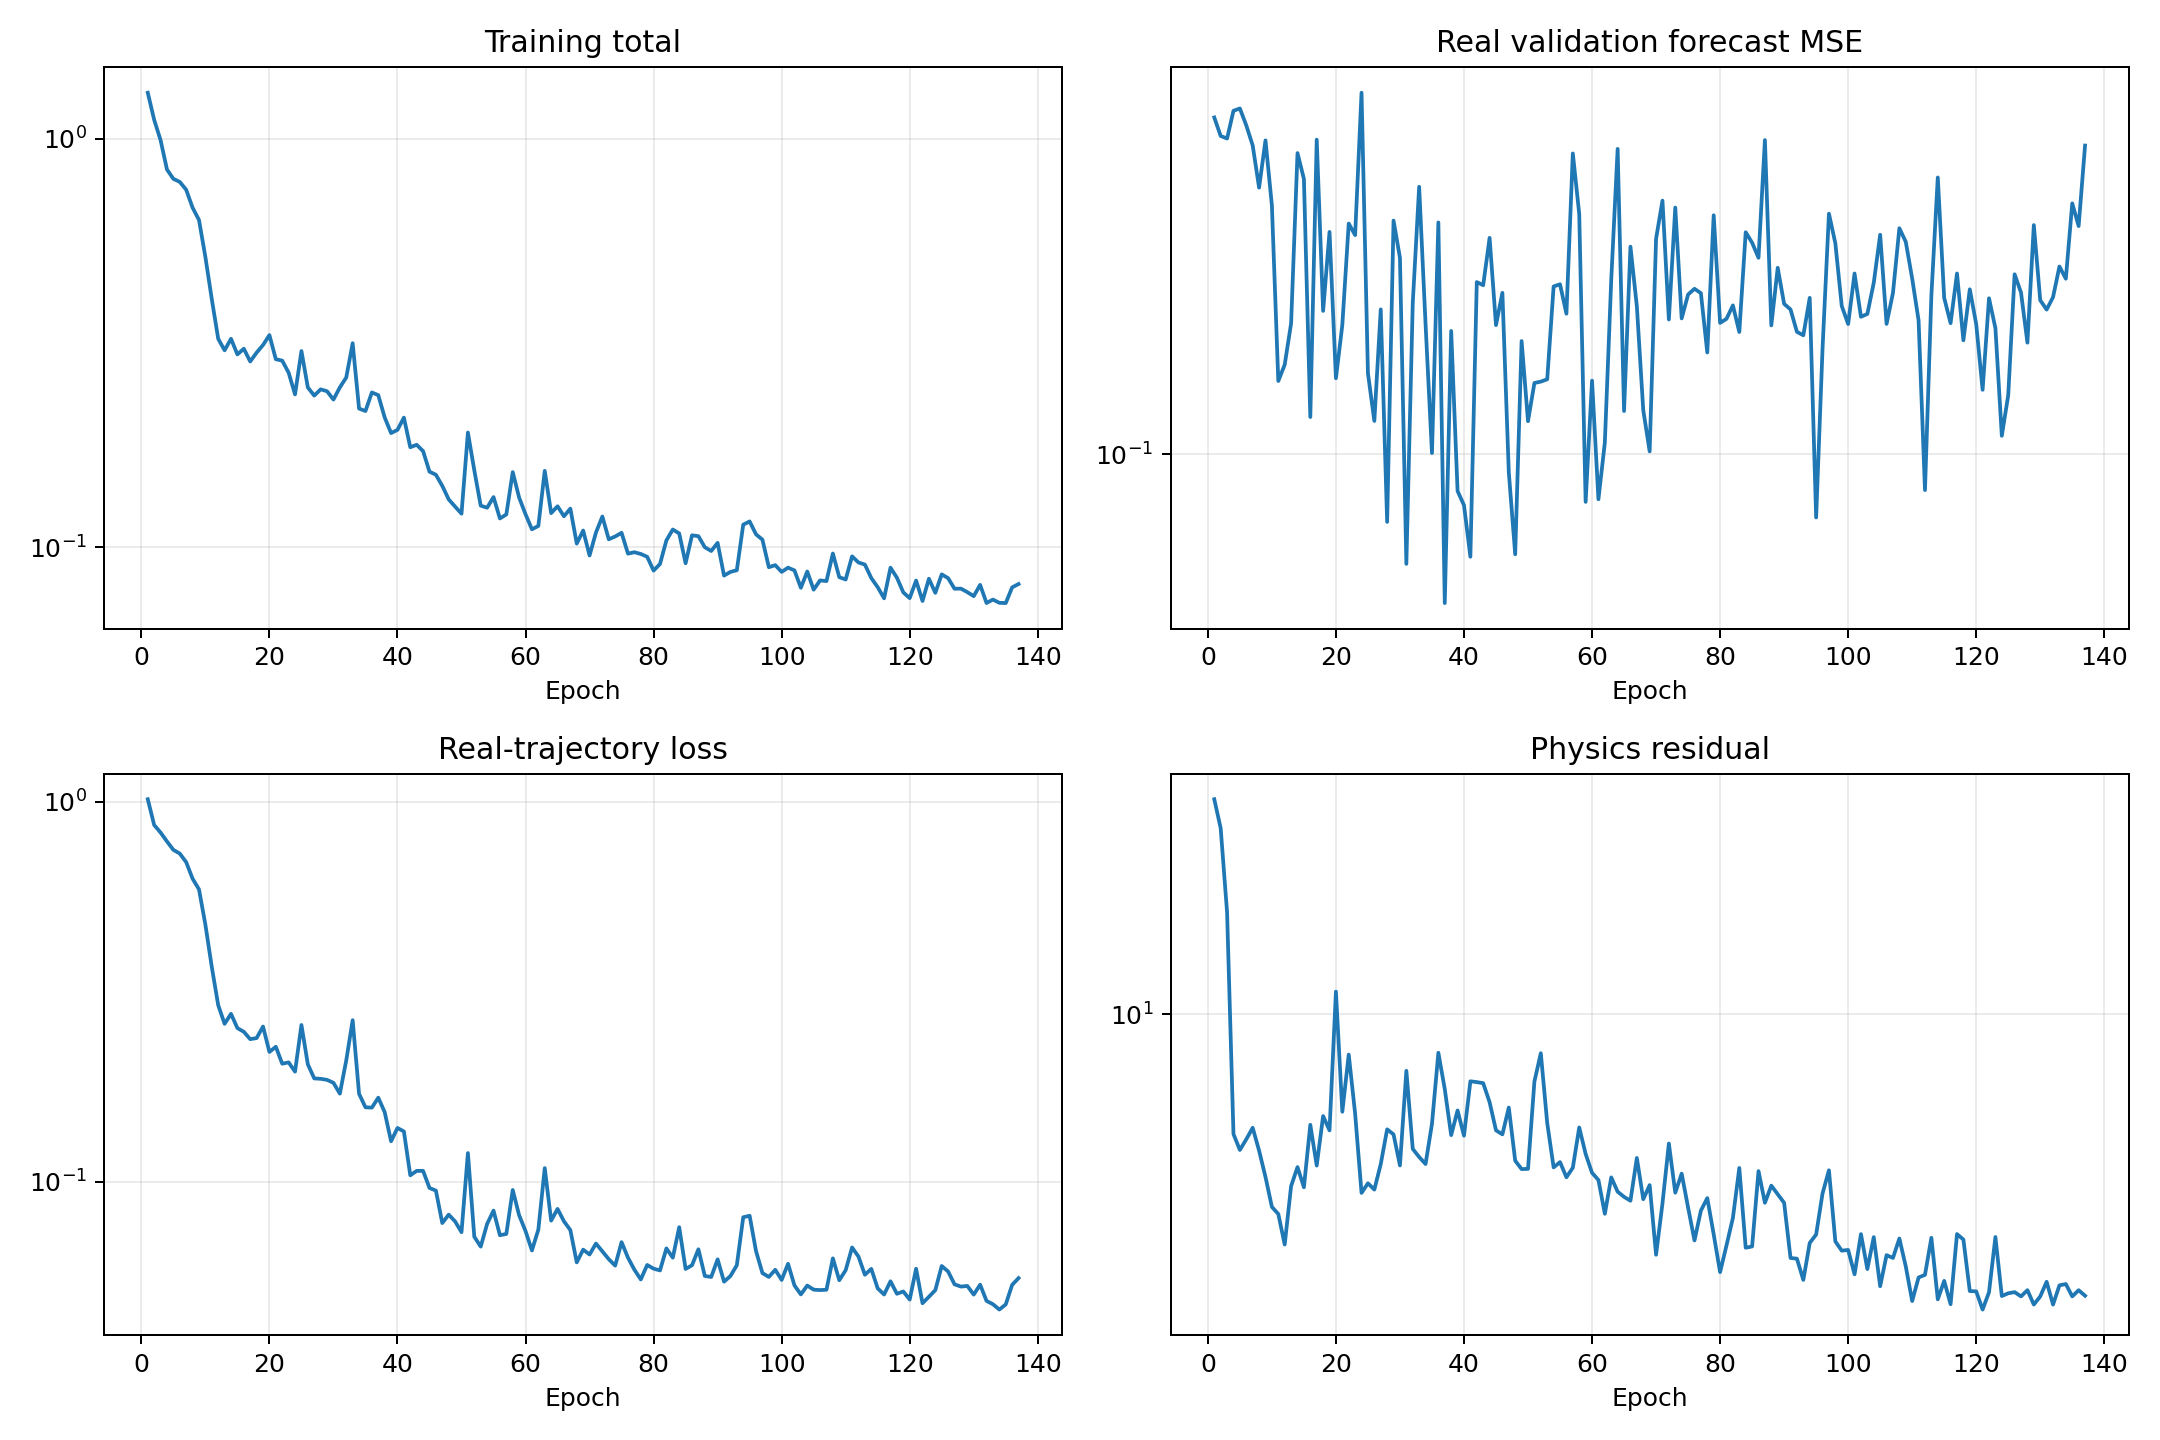

The file beside this chart, header and first rows:
epoch, validation_real_forecast_mse, train_data, train_physics, train_total
1, 0.6637, 1.015, 28.24, 1.297
2, 0.5981, 0.8678, 24.55, 1.113
3, 0.5897, 0.829, 16.35, 0.9926
4, 0.6891, 0.7855, 5.603, 0.8415
5, 0.6982, 0.7465, 5.189, 0.7983
6, 0.6348, 0.73, 5.464, 0.7846
7, 0.567, 0.6929, 5.776, 0.7507
8, 0.4473, 0.6269, 5.172, 0.6787
9, 0.5835, 0.5876, 4.554, 0.6331
10, 0.4046, 0.4744, 3.941, 0.5138
11, 0.1508, 0.3671, 3.809, 0.4052
12, 0.1653, 0.2914, 3.286, 0.3242
13, 0.2086, 0.2602, 4.358, 0.3038
14, 0.5432, 0.2764, 4.777, 0.3241
15, 0.4698, 0.2535, 4.333, 0.2968
16, 0.1232, 0.2479, 5.86, 0.3065
17, 0.5858, 0.2371, 4.813, 0.2852
18, 0.2237, 0.2387, 6.113, 0.2998
19, 0.3487, 0.2559, 5.704, 0.3129
20, 0.1532, 0.2194, 11.15, 0.3309
21, 0.2067, 0.2265, 6.242, 0.2889
22, 0.3655, 0.2043, 8.225, 0.2866
23, 0.3425, 0.206, 6.182, 0.2678
24, 0.7628, 0.1948, 4.217, 0.2369
25, 0.1575, 0.2584, 4.418, 0.3025
26, 0.1205, 0.2035, 4.284, 0.2464
27, 0.2256, 0.1869, 4.846, 0.2354
28, 0.0683, 0.1865, 5.733, 0.2438
29, 0.3716, 0.1853, 5.594, 0.2412
30, 0.3016, 0.182, 4.815, 0.2302
31, 0.05394, 0.1704, 7.605, 0.2465
32, 0.2338, 0.2085, 5.216, 0.2606
33, 0.4494, 0.266, 5.016, 0.3161
34, 0.2076, 0.1703, 4.849, 0.2188
35, 0.1006, 0.1569, 5.886, 0.2158
36, 0.3678, 0.1566, 8.297, 0.2396
37, 0.04327, 0.1663, 6.962, 0.2359
38, 0.1998, 0.1524, 5.574, 0.2081
39, 0.08124, 0.1277, 6.281, 0.1905
40, 0.07501, 0.1384, 5.559, 0.194
41, 0.05614, 0.1356, 7.23, 0.2079
42, 0.2631, 0.1039, 7.202, 0.1759
43, 0.2584, 0.1067, 7.165, 0.1784
44, 0.3372, 0.1067, 6.537, 0.1721
45, 0.2065, 0.09625, 5.706, 0.1533
46, 0.2476, 0.09472, 5.595, 0.1507
47, 0.09025, 0.07781, 6.369, 0.1415
48, 0.05693, 0.08188, 4.927, 0.1311
49, 0.1888, 0.07859, 4.731, 0.1259
50, 0.1203, 0.07362, 4.736, 0.121
51, 0.1491, 0.1189, 7.223, 0.1911
52, 0.1503, 0.0716, 8.281, 0.1544
53, 0.1522, 0.06747, 5.913, 0.1266
54, 0.2566, 0.0774, 4.77, 0.1251
55, 0.2598, 0.0839, 4.894, 0.1328
56, 0.2202, 0.07228, 4.548, 0.1178
57, 0.5422, 0.07284, 4.762, 0.1205
58, 0.3858, 0.09507, 5.784, 0.1529
59, 0.07643, 0.08157, 5.091, 0.1325
60, 0.1511, 0.07412, 4.647, 0.1206
... 77 more rows
